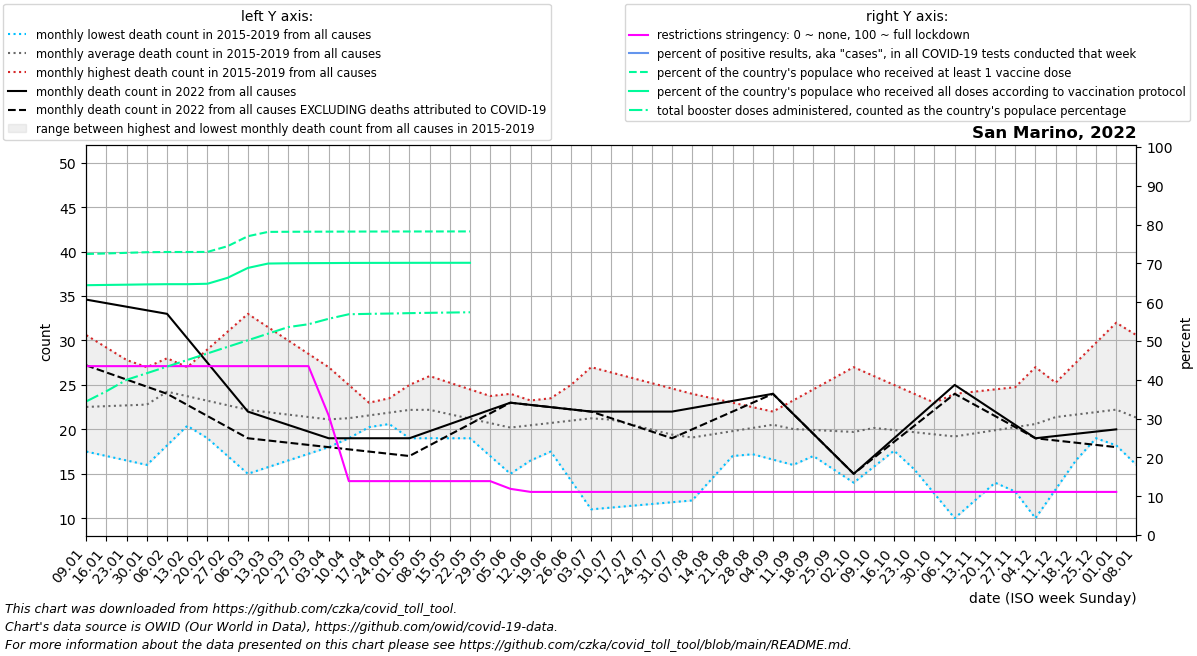

The file beside this chart, header and first rows:
date, location, time_unit, time, deaths_2010_all_ages, deaths_2011_all_ages, deaths_2012_all_ages, deaths_2013_all_ages, deaths_2014_all_ages, deaths_2015_all_ages, deaths_2016_all_ages, deaths_2017_all_ages, deaths_2018_all_ages, deaths_2019_all_ages, deaths_2020_all_ages, deaths_2021_all_ages, deaths_2022_all_ages, new_deaths, new_cases_smoothed, new_tests_smoothed, positive_test_percent, stringency_index, people_vaccinated, people_fully_vaccinated
2022-01-09, San Marino, monthly, 1, , , , , , , 17.5, 30.6, 24.0, 18.0, 16.0, 39.25, 34.6, 7.4, 944.7, , , 43.52, 24397, 21688
2022-01-16, San Marino, monthly, 2, , , , , , , 17.0, 29.2, 25.0, 19.25, 17.75, 33.5, 34.2, 7.8, 1162, , , 43.52, 24443, 21711
2022-01-23, San Marino, monthly, 3, , , , , , , 16.5, 27.8, 26.0, 20.5, 19.5, 27.75, 33.8, 8.2, 1138, , , 43.52, 24498, 21733
2022-01-30, San Marino, monthly, 4, , , , , , , 16.0, 26.4, 27.0, 21.75, 21.25, 22.0, 33.4, 8.6, 990.3, , , 43.52, 24551, 21759
2022-02-06, San Marino, monthly, 5, , , , , , 27.0, 18.2, 25.0, 28.0, 23.0, 23.0, 24.5, 33.0, 9.0, 997.6, , , 43.52, 24570, 21776
2022-02-13, San Marino, monthly, 6, , , , , , 24.5, 20.4, 27.0, 25.75, 21.0, 23.75, 27.0, 30.25, 7.5, 600.1, , , 43.52, 24570, 21777
2022-02-20, San Marino, monthly, 7, , , , , , 22.0, 22.6, 29.0, 23.5, 19.0, 24.5, 29.5, 27.5, 6.0, 325.6, , , 43.52, 24577, 21814
2022-02-27, San Marino, monthly, 8, , , , , , 19.5, 24.8, 31.0, 21.25, 17.0, 25.25, 32.0, 24.75, 4.5, 178.9, , , 43.52, 25076, 22330
2022-03-06, San Marino, monthly, 9, , , , , , 17.0, 27.0, 33.0, 19.0, 15.0, 26.0, 32.8, 22.0, 3.0, 178.3, , , 43.52, 25938, 23187
2022-03-13, San Marino, monthly, 10, , , , , , 17.4, 25.0, 31.5, 20.0, 15.75, 30.8, 33.6, 21.25, 2.5, 187.7, , , 43.52, 26315, 23568
2022-03-20, San Marino, monthly, 11, , , , , , 17.8, 23.0, 30.0, 21.0, 16.5, 35.6, 34.4, 20.5, 2.0, 190.6, , , 43.52, 26326, 23592
2022-03-27, San Marino, monthly, 12, , , , , , 18.2, 21.0, 28.5, 22.0, 17.25, 40.4, 35.2, 19.75, 1.5, 255.4, , , 43.52, 26332, 23602
2022-04-03, San Marino, monthly, 13, , , , , , 18.6, 19.0, 27.0, 23.0, 18.0, 45.2, 36.0, 19.0, 1.0, 222.7, , , 30.82, 26337, 23609
2022-04-10, San Marino, monthly, 14, , , , , , 19.0, 20.5, 25.0, 22.2, 19.6, 50.0, 34.0, 19.0, 1.25, 222.3, , , 13.89, 26343, 23620
2022-04-17, San Marino, monthly, 15, , , , , , 20.25, 22.0, 23.0, 21.4, 21.2, 45.25, 32.0, 19.0, 1.5, 298.4, , , 13.89, 26346, 23624
2022-04-24, San Marino, monthly, 16, , , , , , 21.5, 23.5, 21.0, 20.6, 22.8, 40.5, 30.0, 19.0, 1.75, 263.4, , , 13.89, 26348, 23626
2022-05-01, San Marino, monthly, 17, , , , , , 22.75, 25.0, 19.0, 19.8, 24.4, 35.75, 28.0, 19.0, 2.0, 203.7, , , 13.89, 26350, 23630
2022-05-08, San Marino, monthly, 18, , , , , , 24.0, 23.0, 19.0, 19.0, 26.0, 31.0, 26.6, 19.8, 1.6, 277, , , 13.89, 26352, 23631
2022-05-15, San Marino, monthly, 19, , , , , , 23.0, 21.0, 19.0, 20.25, 25.25, 29.5, 25.2, 20.6, 1.2, 225.6, , , 13.89, 26354, 23632
2022-05-22, San Marino, monthly, 20, , , , , , 22.0, 19.0, 19.0, 21.5, 24.5, 28.0, 23.8, 21.4, 0.8, 115.4, , , 13.89, 26356, 23633
2022-05-29, San Marino, monthly, 21, , , , , , 21.0, 17.0, 19.0, 22.75, 23.75, 26.5, 22.4, 22.2, 0.4, 150.6, , , 13.89, , 
2022-06-05, San Marino, monthly, 22, , , , , , 20.0, 15.0, 19.0, 24.0, 23.0, 25.0, 21.0, 23.0, 0.0, 59.14, , , 11.9, , 
2022-06-12, San Marino, monthly, 23, , , , , , 20.8, 16.5, 21.0, 20.75, 23.25, 25.8, 20.75, 22.75, 0.0, 2.714, , , 11.11, , 
2022-06-19, San Marino, monthly, 24, , , , , , 21.6, 18.0, 23.0, 17.5, 23.5, 26.6, 20.5, 22.5, 0.0, 195.9, , , 11.11, , 
2022-06-26, San Marino, monthly, 25, , , , , , 22.4, 19.5, 25.0, 14.25, 23.75, 27.4, 20.25, 22.25, 0.0, 321.7, , , 11.11, , 
2022-07-03, San Marino, monthly, 26, , , , , , 23.2, 21.0, 27.0, 11.0, 24.0, 28.2, 20.0, 22.0, 0.0, 328, , , 11.11, , 
2022-07-10, San Marino, monthly, 27, , , , , , 24.0, 20.25, 26.4, 11.2, 23.6, 29.0, 21.0, 22.0, 0.75, 473.3, , , 11.11, , 
2022-07-17, San Marino, monthly, 28, , , , , , 22.75, 19.5, 25.8, 11.4, 23.2, 27.75, 22.0, 22.0, 1.5, 572.3, , , 11.11, , 
2022-07-24, San Marino, monthly, 29, , , , , , 21.5, 18.75, 25.2, 11.6, 22.8, 26.5, 23.0, 22.0, 2.25, 427.3, , , 11.11, , 
2022-07-31, San Marino, monthly, 30, , , , , , 20.25, 18.0, 24.6, 11.8, 22.4, 25.25, 24.0, 22.0, 3.0, 300.9, , , 11.11, , 
2022-08-07, San Marino, monthly, 31, , , , , , 19.0, 18.4, 24.0, 12.0, 22.0, 24.0, 23.6, 22.4, 2.4, 228.3, , , 11.11, , 
2022-08-14, San Marino, monthly, 32, , , , , , 18.4, 18.8, 23.5, 14.5, 22.0, 23.4, 23.2, 22.8, 1.8, 130.3, , , 11.11, , 
2022-08-21, San Marino, monthly, 33, , , , , , 17.8, 19.2, 23.0, 17.0, 22.0, 22.8, 22.8, 23.2, 1.2, 94.29, , , 11.11, , 
2022-08-28, San Marino, monthly, 34, , , , , , 17.2, 19.6, 22.5, 19.5, 22.0, 22.2, 22.4, 23.6, 0.6, 102.9, , , 11.11, , 
2022-09-04, San Marino, monthly, 35, , , , , , 16.6, 20.0, 22.0, 22.0, 22.0, 21.6, 22.0, 24.0, 0.0, 80.71, , , 11.11, , 
2022-09-11, San Marino, monthly, 36, , , , , , 16.0, 18.5, 23.25, 21.25, 21.2, 21.0, 22.25, 21.75, 0.0, 80.28, , , 11.11, , 
2022-09-18, San Marino, monthly, 37, , , , , , 17.25, 17.0, 24.5, 20.5, 20.4, 20.25, 22.5, 19.5, 0.0, 80.14, , , 11.11, , 
2022-09-25, San Marino, monthly, 38, , , , , , 18.5, 15.5, 25.75, 19.75, 19.6, 19.5, 22.75, 17.25, 0.0, 78.86, , , 11.11, , 
2022-10-02, San Marino, monthly, 39, , , , , , 19.75, 14.0, 27.0, 19.0, 18.8, 18.75, 23.0, 15.0, 0.0, 137.4, , , 11.11, , 
2022-10-09, San Marino, monthly, 40, , , , , , 21.0, 15.8, 26.0, 20.0, 18.0, 18.0, 23.75, 17.0, 0.2, 186.9, , , 11.11, , 
2022-10-16, San Marino, monthly, 41, , , , , , 18.25, 17.6, 25.0, 21.0, 17.75, 19.75, 24.5, 19.0, 0.4, 242.6, , , 11.11, , 
2022-10-23, San Marino, monthly, 42, , , , , , 15.5, 19.4, 24.0, 22.0, 17.5, 21.5, 25.25, 21.0, 0.6, 215.6, , , 11.11, , 
2022-10-30, San Marino, monthly, 43, , , , , , 12.75, 21.2, 23.0, 23.0, 17.25, 23.25, 26.0, 23.0, 0.8, 150, , , 11.11, , 
2022-11-06, San Marino, monthly, 44, , , , , , 10.0, 23.0, 22.0, 24.0, 17.0, 25.0, 25.4, 25.0, 1.0, 80.71, , , 11.11, , 
2022-11-13, San Marino, monthly, 45, , , , , , 12.0, 23.0, 19.0, 24.25, 19.5, 25.2, 24.8, 23.5, 0.75, 96.29, , , 11.11, , 
2022-11-20, San Marino, monthly, 46, , , , , , 14.0, 23.0, 16.0, 24.5, 22.0, 25.4, 24.2, 22.0, 0.5, 69.57, , , 11.11, , 
2022-11-27, San Marino, monthly, 47, , , , , , 16.0, 23.0, 13.0, 24.75, 24.5, 25.6, 23.6, 20.5, 0.25, 167.4, , , 11.11, , 
2022-12-04, San Marino, monthly, 48, , , , , , 18.0, 23.0, 10.0, 25.0, 27.0, 25.8, 23.0, 19.0, 0.0, 201.6, , , 11.11, , 
2022-12-11, San Marino, monthly, 49, , , , , , 20.0, 25.25, 13.25, 23.6, 24.8, 26.0, 26.0, 19.25, 0.5, 239, , , 11.11, , 
2022-12-18, San Marino, monthly, 50, , , , , , 19.5, 27.5, 16.5, 22.2, 22.6, 30.75, 29.0, 19.5, 1.0, 209, , , 11.11, , 
2022-12-25, San Marino, monthly, 51, , , , , , 19.0, 29.75, 19.75, 20.8, 20.4, 35.5, 32.0, 19.75, 1.5, 198, , , 11.11, , 
2023-01-01, San Marino, monthly, 52, , , , , , 18.5, 32.0, 23.0, 19.4, 18.2, 40.25, 35.0, 20.0, 2.0, 193, , , 11.11, , 
2023-01-08, San Marino, monthly, 1, , , , , , 18.0, 30.6, 24.0, 18.0, 16.0, 45.0, 34.6, , 1.8, 170.0, , , , , 
